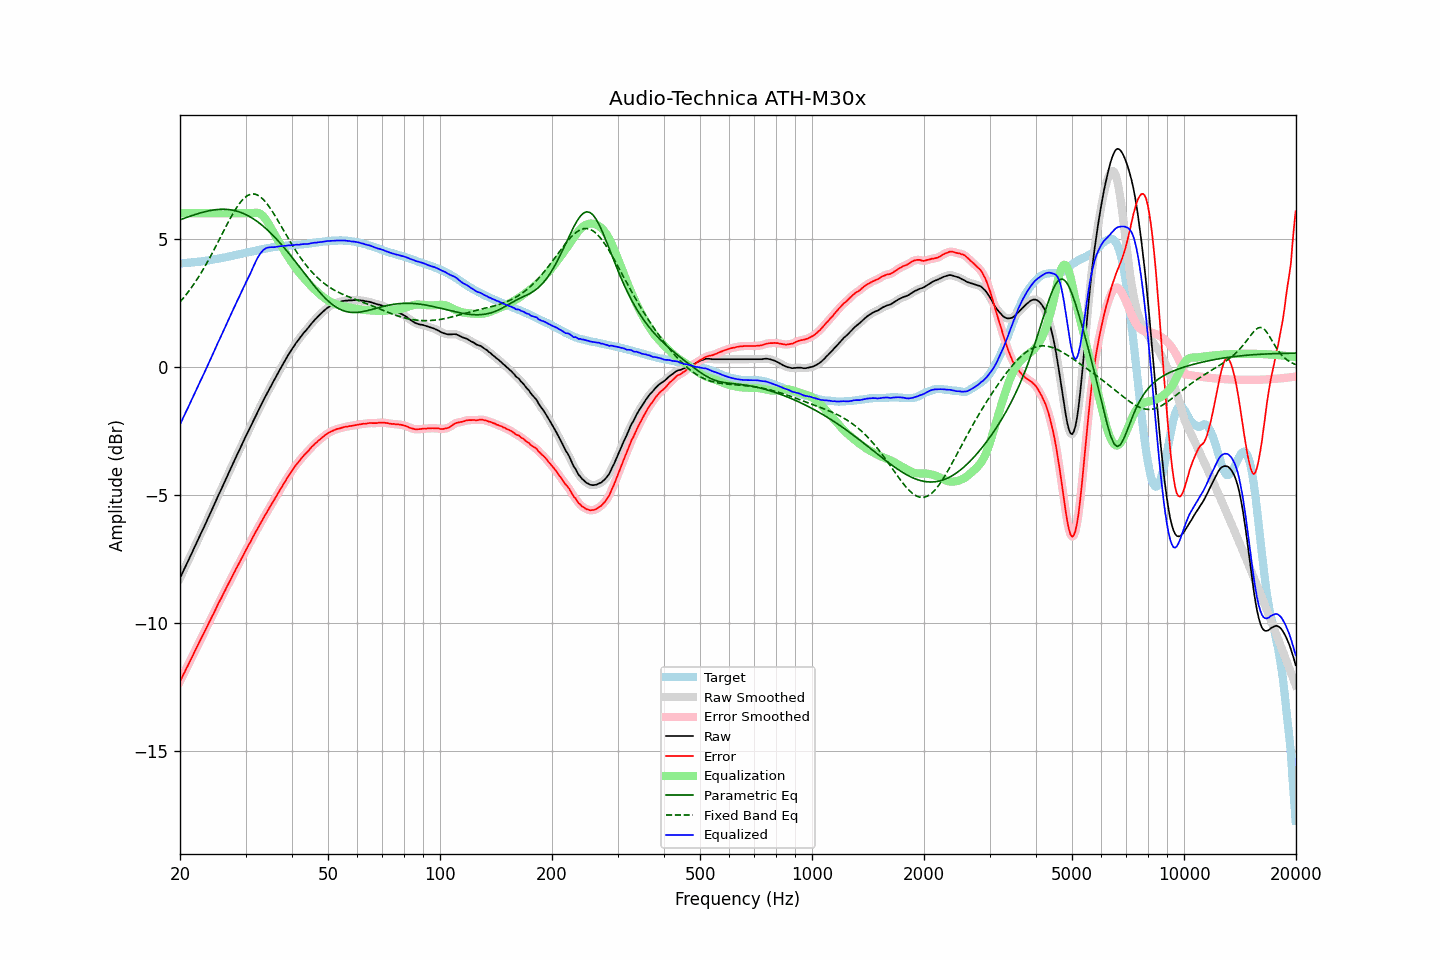

Data behind this chart, as committed beside it:
frequency, raw, error, smoothed, error_smoothed, equalization, parametric_eq, fixed_band_eq, equalized_raw, equalized_smoothed, target
20.00, -8.25, -12.29, -8.25, -12.29, 6.00, 5.74, 2.53, -2.25, -2.25, 4.04
20.20, -8.12, -12.16, -8.12, -12.16, 6.00, 5.77, 2.60, -2.12, -2.12, 4.04
20.40, -7.98, -12.03, -7.99, -12.04, 6.00, 5.79, 2.68, -1.98, -1.99, 4.05
20.61, -7.86, -11.91, -7.85, -11.91, 6.00, 5.81, 2.76, -1.86, -1.85, 4.06
20.81, -7.72, -11.78, -7.72, -11.78, 6.00, 5.83, 2.83, -1.72, -1.72, 4.06
21.02, -7.59, -11.66, -7.59, -11.66, 6.00, 5.86, 2.92, -1.59, -1.59, 4.07
21.23, -7.45, -11.52, -7.46, -11.53, 6.00, 5.88, 3.00, -1.45, -1.46, 4.07
21.44, -7.32, -11.40, -7.32, -11.40, 6.00, 5.90, 3.09, -1.32, -1.32, 4.08
21.66, -7.18, -11.27, -7.18, -11.27, 6.00, 5.92, 3.17, -1.18, -1.18, 4.09
21.87, -7.05, -11.14, -7.05, -11.14, 6.00, 5.94, 3.27, -1.05, -1.05, 4.09
22.09, -6.91, -11.01, -6.91, -11.01, 6.00, 5.96, 3.36, -0.91, -0.91, 4.10
22.31, -6.78, -10.89, -6.78, -10.88, 6.00, 5.98, 3.46, -0.78, -0.78, 4.11
22.54, -6.65, -10.75, -6.65, -10.75, 6.00, 6.00, 3.56, -0.65, -0.65, 4.11
22.76, -6.51, -10.63, -6.51, -10.63, 6.00, 6.02, 3.66, -0.51, -0.51, 4.11
22.99, -6.38, -10.51, -6.38, -10.50, 6.00, 6.04, 3.76, -0.38, -0.38, 4.12
23.22, -6.24, -10.38, -6.25, -10.38, 6.00, 6.05, 3.87, -0.24, -0.25, 4.13
23.45, -6.11, -10.26, -6.11, -10.25, 6.00, 6.07, 3.98, -0.11, -0.11, 4.14
23.69, -5.98, -10.13, -5.97, -10.13, 6.00, 6.08, 4.09, 0.02, 0.03, 4.15
23.92, -5.83, -9.99, -5.84, -10.00, 6.00, 6.10, 4.20, 0.17, 0.16, 4.16
24.16, -5.70, -9.87, -5.70, -9.87, 6.00, 6.11, 4.32, 0.30, 0.30, 4.17
24.40, -5.56, -9.74, -5.56, -9.75, 6.00, 6.12, 4.43, 0.44, 0.44, 4.18
24.65, -5.42, -9.62, -5.42, -9.62, 6.00, 6.13, 4.55, 0.58, 0.58, 4.20
24.89, -5.28, -9.49, -5.28, -9.49, 6.00, 6.14, 4.67, 0.72, 0.72, 4.21
25.14, -5.14, -9.36, -5.14, -9.36, 6.00, 6.14, 4.80, 0.86, 0.86, 4.22
25.39, -5.00, -9.23, -5.01, -9.23, 6.00, 6.15, 4.92, 1.00, 0.99, 4.23
25.65, -4.87, -9.11, -4.87, -9.11, 6.00, 6.15, 5.04, 1.13, 1.13, 4.24
25.91, -4.74, -8.99, -4.73, -8.99, 6.00, 6.16, 5.17, 1.26, 1.27, 4.26
26.16, -4.59, -8.86, -4.60, -8.86, 6.00, 6.16, 5.29, 1.41, 1.40, 4.27
26.43, -4.47, -8.74, -4.46, -8.74, 6.00, 6.15, 5.41, 1.53, 1.54, 4.28
26.69, -4.32, -8.61, -4.32, -8.61, 6.00, 6.15, 5.53, 1.68, 1.68, 4.29
26.96, -4.18, -8.49, -4.19, -8.49, 6.00, 6.15, 5.65, 1.82, 1.81, 4.30
27.23, -4.05, -8.37, -4.05, -8.36, 6.00, 6.14, 5.77, 1.95, 1.95, 4.31
27.50, -3.91, -8.25, -3.91, -8.24, 6.00, 6.13, 5.88, 2.09, 2.09, 4.33
27.77, -3.77, -8.11, -3.78, -8.12, 6.00, 6.12, 5.99, 2.23, 2.22, 4.34
28.05, -3.64, -8.00, -3.64, -8.00, 6.00, 6.10, 6.10, 2.36, 2.36, 4.36
28.33, -3.50, -7.87, -3.51, -7.88, 6.00, 6.09, 6.20, 2.50, 2.49, 4.37
28.62, -3.38, -7.76, -3.37, -7.76, 6.00, 6.07, 6.29, 2.62, 2.63, 4.39
28.90, -3.24, -7.64, -3.24, -7.64, 6.00, 6.05, 6.38, 2.76, 2.76, 4.40
29.19, -3.10, -7.52, -3.11, -7.52, 6.00, 6.03, 6.46, 2.90, 2.89, 4.42
29.48, -2.97, -7.40, -2.97, -7.40, 6.00, 6.00, 6.53, 3.03, 3.03, 4.43
29.78, -2.83, -7.28, -2.84, -7.28, 6.00, 5.98, 6.60, 3.17, 3.16, 4.44
30.08, -2.71, -7.16, -2.70, -7.16, 6.00, 5.95, 6.65, 3.29, 3.30, 4.45
30.38, -2.57, -7.05, -2.58, -7.05, 6.00, 5.92, 6.69, 3.43, 3.42, 4.47
30.68, -2.44, -6.92, -2.45, -6.93, 6.00, 5.88, 6.72, 3.56, 3.55, 4.48
30.99, -2.32, -6.82, -2.32, -6.81, 6.00, 5.85, 6.74, 3.68, 3.68, 4.50
31.30, -2.18, -6.69, -2.19, -6.70, 6.01, 5.81, 6.75, 3.82, 3.82, 4.51
31.61, -2.05, -6.58, -2.05, -6.58, 6.02, 5.77, 6.75, 3.96, 3.96, 4.53
31.93, -1.93, -6.46, -1.92, -6.46, 6.02, 5.72, 6.74, 4.10, 4.10, 4.54
32.24, -1.79, -6.35, -1.80, -6.35, 6.02, 5.68, 6.72, 4.23, 4.22, 4.55
32.57, -1.67, -6.24, -1.67, -6.23, 6.00, 5.63, 6.68, 4.33, 4.33, 4.56
32.89, -1.54, -6.12, -1.54, -6.12, 5.97, 5.58, 6.64, 4.43, 4.43, 4.58
33.22, -1.42, -6.01, -1.42, -6.01, 5.93, 5.53, 6.59, 4.51, 4.51, 4.59
33.55, -1.29, -5.90, -1.29, -5.90, 5.87, 5.48, 6.53, 4.58, 4.57, 4.61
33.89, -1.17, -5.79, -1.17, -5.79, 5.79, 5.43, 6.45, 4.62, 4.62, 4.61
34.23, -1.05, -5.69, -1.05, -5.68, 5.70, 5.37, 6.38, 4.65, 4.65, 4.63
34.57, -0.93, -5.57, -0.93, -5.57, 5.60, 5.31, 6.29, 4.66, 4.66, 4.64
34.92, -0.81, -5.46, -0.81, -5.47, 5.49, 5.25, 6.21, 4.67, 4.67, 4.65
35.27, -0.69, -5.36, -0.70, -5.36, 5.37, 5.19, 6.11, 4.68, 4.67, 4.67
35.62, -0.58, -5.26, -0.58, -5.26, 5.26, 5.12, 6.01, 4.67, 4.67, 4.67
35.97, -0.47, -5.15, -0.47, -5.15, 5.15, 5.06, 5.91, 4.68, 4.68, 4.68
... 635 more rows
